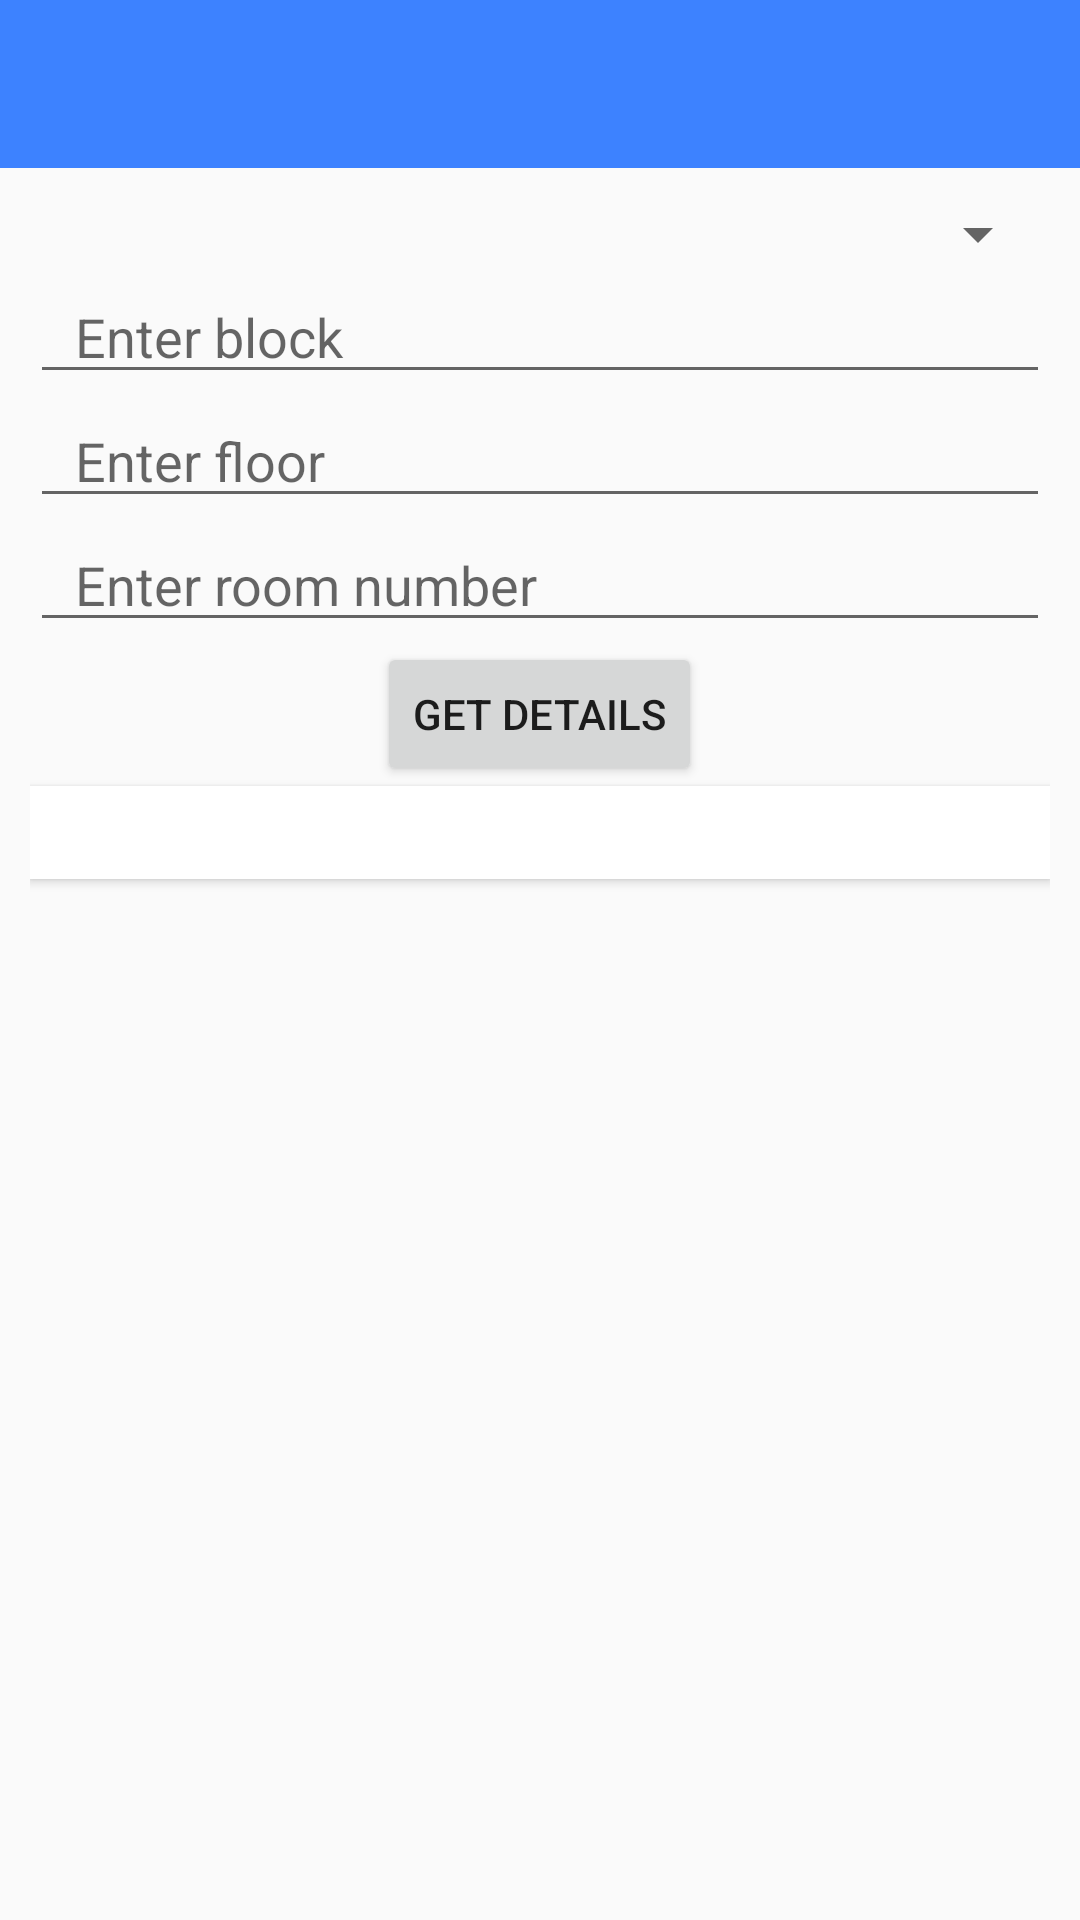

This screen was rendered from an Android layout file. Write that file and the resources it references.
<!-- AndroidManifest.xml: application theme AppTheme -->
<!-- res/layout/ipsettings.xml -->
<?xml version="1.0" encoding="utf-8"?>
<LinearLayout xmlns:android="http://schemas.android.com/apk/res/android"
    xmlns:app="http://schemas.android.com/apk/res-auto"
    android:orientation="vertical"
    android:layout_width="match_parent"
    android:layout_height="match_parent">

    <android.support.design.widget.AppBarLayout
        android:layout_width="match_parent"
        android:layout_height="wrap_content"
        android:theme="@style/AppTheme.AppBarOverlay">

        <android.support.v7.widget.Toolbar
            android:background="@color/colorPrimary"
            app:theme="@style/ToolbarTheme"
            android:id="@+id/toolbar"
            android:layout_width="match_parent"
            android:layout_height="?attr/actionBarSize"
            app:navigationIcon="@drawable/ic_arrow_white_black_24dp" />

    </android.support.design.widget.AppBarLayout>
<LinearLayout xmlns:android="http://schemas.android.com/apk/res/android"
    android:layout_width="match_parent"
    android:layout_height="match_parent"
    android:orientation="vertical"
    android:padding="10dp">

    <Spinner
        android:id="@+id/SHostel"
        android:layout_width="match_parent"
        android:layout_height="wrap_content"
        android:layout_gravity="center_horizontal" />

    <EditText
        android:id="@+id/etBlock"
        android:layout_width="match_parent"
        android:layout_height="wrap_content"
        android:hint="Enter block"
        android:maxLength="2"
        android:paddingLeft="15dp"
        android:paddingRight="15dp" />

    <EditText
        android:id="@+id/etFloor"
        android:layout_width="match_parent"
        android:layout_height="wrap_content"
        android:hint="Enter floor"
        android:inputType="number"
        android:maxLength="1"
        android:paddingLeft="15dp"
        android:paddingRight="15dp" />

    <EditText
        android:id="@+id/etRoom"
        android:layout_width="match_parent"
        android:layout_height="wrap_content"
        android:hint="Enter room number"
        android:inputType="number"
        android:maxLength="3"
        android:paddingLeft="15dp"
        android:paddingRight="15dp" />

    <Button
        android:id="@+id/bIPSubmit"
        android:layout_width="wrap_content"
        android:layout_height="wrap_content"
        android:layout_gravity="center"
        android:text="Get Details" />

    <android.support.v7.widget.CardView xmlns:card_view="http://schemas.android.com/apk/res-auto"
        android:layout_width="match_parent"
        android:layout_height="wrap_content"
        android:layout_gravity="center"
        card_view:cardCornerRadius="0dp">

        <LinearLayout
            android:layout_width="match_parent"
            android:layout_height="wrap_content"
            android:orientation="vertical"
            android:padding="6dp">

            <TextView
                android:id="@+id/tvIPMessage"
                android:layout_width="match_parent"
                android:layout_height="wrap_content" />

            <TextView
                android:id="@+id/tvIPAddress"
                android:layout_width="match_parent"
                android:layout_height="wrap_content"
                android:visibility="gone" />

            <TextView
                android:id="@+id/tvSubnet"
                android:layout_width="match_parent"
                android:layout_height="wrap_content"
                android:visibility="gone" />

            <TextView
                android:id="@+id/tvGateway"
                android:layout_width="match_parent"
                android:layout_height="wrap_content"
                android:visibility="gone" />

            <TextView
                android:id="@+id/tvDNS"
                android:layout_width="match_parent"
                android:layout_height="wrap_content"
                android:visibility="gone" />
        </LinearLayout>

    </android.support.v7.widget.CardView>
</LinearLayout>
</LinearLayout>
<!-- resources referenced by this layout -->
<resources>
  <color name="colorPrimary">#FF3D82FF</color>
  <style name="AppTheme.AppBarOverlay" parent="ThemeOverlay.AppCompat.Dark.ActionBar" />
  <style name="ToolbarTheme" parent="@style/ThemeOverlay.AppCompat.ActionBar">
          
          <item name="colorControlNormal">@color/back_btn_color</item>
      </style>
  <style name="AppTheme" parent="Theme.AppCompat.Light.DarkActionBar">
          
          <item name="colorPrimary">@color/colorPrimary</item>
          <item name="colorPrimaryDark">@color/colorPrimaryDark</item>
          <item name="colorAccent">@color/colorAccent</item>
          <item name="windowActionBar">false</item>
          <item name="windowNoTitle">true</item>
      </style>
  <color name="back_btn_color">#FFFFFF</color>
  <color name="colorPrimaryDark">#3167CC</color>
  <color name="colorAccent">#FFFFC907</color>
</resources>
